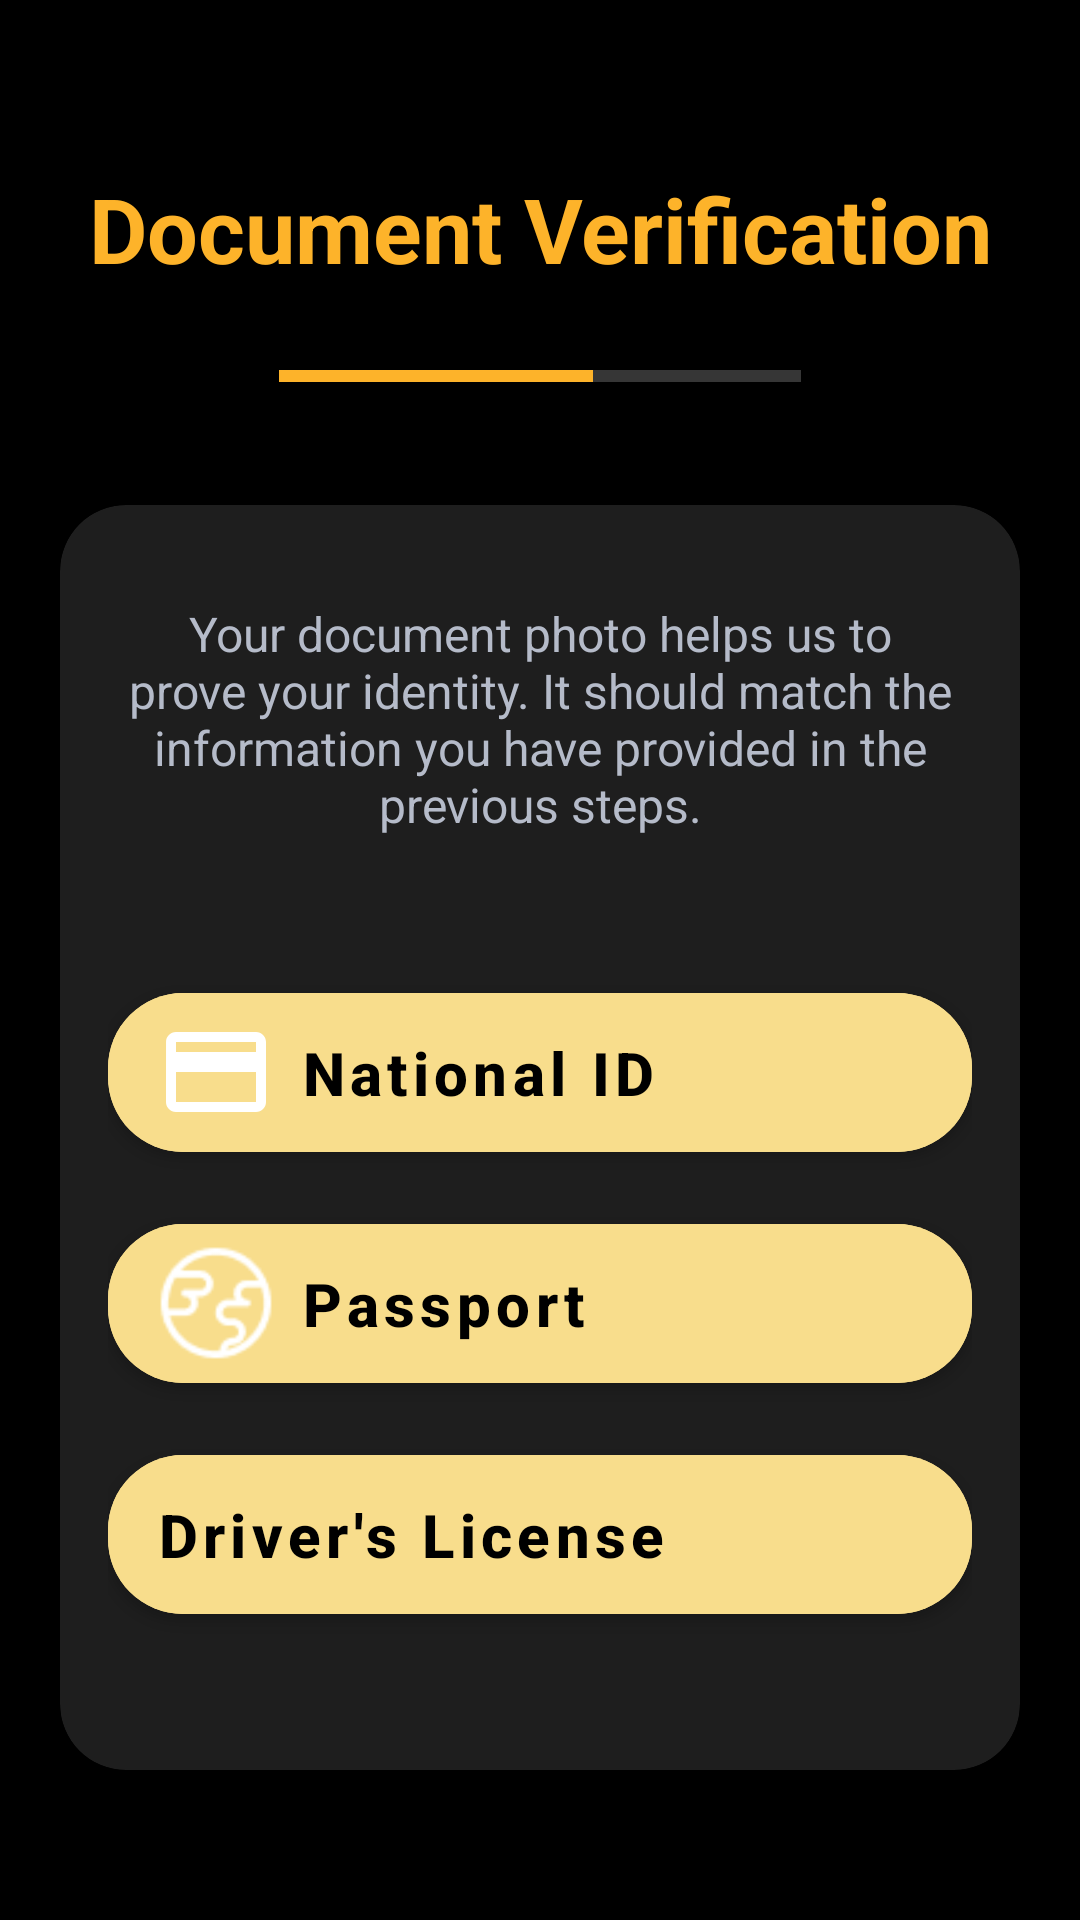

The Android layout XML behind this screen, and the referenced resources:
<!-- AndroidManifest.xml: application theme Theme.NyabaApplication -->
<!-- res/layout/activity_doc_verify.xml -->
<?xml version="1.0" encoding="utf-8"?>
<ScrollView xmlns:android="http://schemas.android.com/apk/res/android"
    xmlns:app="http://schemas.android.com/apk/res-auto"
    xmlns:tools="http://schemas.android.com/tools"
    android:layout_width="match_parent"
    android:layout_height="match_parent"
    android:background="@color/background"
    android:padding="20dp"
    tools:context=".DocVerify">


    <LinearLayout
        android:layout_width="match_parent"
        android:layout_height="wrap_content"
        android:orientation="vertical"
        android:layout_marginTop="20dp">


        <TextView
            android:layout_width="match_parent"
            android:layout_height="wrap_content"
            android:layout_gravity="center_horizontal"
            android:gravity="center"
            android:text="Document Verification"
            android:layout_marginTop="16dp"
            android:textAlignment="center"
            android:textAllCaps="false"
            android:textColor="@color/yellow"
            android:textSize="30sp"
            android:textStyle="bold" />


        <ProgressBar
            android:id="@+id/progressBar3"
            style="?android:attr/progressBarStyleHorizontal"
            android:layout_width="174dp"
            android:layout_height="26dp"
            android:layout_marginTop="16dp"
            android:progress="60"
            android:progressTint="@color/yellow"
            android:layout_gravity="center" />


        <com.google.android.material.card.MaterialCardView
            android:layout_width="match_parent"
            android:layout_height="wrap_content"
            android:layout_marginTop="30dp"
            app:cardBackgroundColor="@color/primary_gray"
            app:cardCornerRadius="22dp"
            app:cardElevation="4dp">

            <LinearLayout
                android:layout_width="match_parent"
                android:layout_height="match_parent"
                android:orientation="vertical"
                android:padding="16dp">

                <TextView
                    android:layout_width="match_parent"
                    android:layout_height="wrap_content"
                    android:text="Your document photo helps us to prove your identity. It should match the information you have provided in the previous steps."
                    android:textAlignment="center"
                    android:textSize="16sp"
                    android:textColor="@color/gray"
                    android:layout_marginTop="16dp"
                    android:layout_marginBottom="16dp"/>


                <com.google.android.material.button.MaterialButton
                    android:id="@+id/nationalID"
                    android:layout_width="match_parent"
                    android:layout_height="65dp"
                    android:layout_marginTop="30dp"
                    android:backgroundTint="@color/light_yellow"
                    android:onClick="nationalID"
                    android:text="National ID"
                    android:textAllCaps="false"
                    android:textColor="@color/black"
                    android:textAlignment="viewStart"
                    android:textSize="20sp"
                    android:textStyle="bold"
                    app:cornerRadius="25dp"
                    app:icon="@drawable/id_card"
                    app:iconGravity="start"
                    app:iconTint="@color/white" />

                <com.google.android.material.button.MaterialButton
                    android:id="@+id/passport"
                    android:onClick="passport"
                    android:layout_width="match_parent"
                    android:layout_height="65dp"
                    android:layout_marginTop="12dp"
                    android:backgroundTint="@color/light_yellow"
                    android:textAlignment="viewStart"
                    android:text="Passport"
                    android:textAllCaps="false"
                    android:textColor="@color/black"
                    android:textSize="20sp"
                    android:textStyle="bold"
                    app:cornerRadius="25dp"
                    app:icon="@drawable/passport"
                    app:iconSize="40dp"
                    app:iconGravity="start"
                    app:iconTint="@color/white" />

                <com.google.android.material.button.MaterialButton
                    android:id="@+id/driver_licence"
                    android:onClick="driverLicence"
                    android:layout_width="match_parent"
                    android:layout_height="65dp"
                    android:backgroundTint="@color/light_yellow"
                    app:cornerRadius="25dp"
                    android:textAlignment="viewStart"
                    android:layout_marginTop="12dp"
                     android:layout_marginBottom="30dp"
                    android:text="Driver's License"
                    android:textAllCaps="false"
                    app:icon="@drawable/driver_license"
                    app:iconSize="40dp"
                    app:iconGravity="start"
                    app:iconTint="@color/white"
                    android:textColor="@color/black"
                    android:textSize="20sp"
                    android:textStyle="bold"/>



            </LinearLayout>

        </com.google.android.material.card.MaterialCardView>



    </LinearLayout>


</ScrollView>
<!-- resources referenced by this layout -->
<resources>
  <color name="background">#000000</color>
  <color name="black">#FF000000</color>
  <color name="gray">#B5BBC9</color>
  <color name="light_yellow">#F8DD8C</color>
  <color name="primary_gray">#1e1e1e</color>
  <color name="white">#FFFFFFFF</color>
  <color name="yellow">#FDB32A</color>
  <!-- drawable id_card (drawable) -->
  <vector android:height="40dp" android:tint="#FDB32A"
      android:viewportHeight="24" android:viewportWidth="24"
      android:width="40dp" xmlns:android="http://schemas.android.com/apk/res/android">
      <path android:fillColor="@android:color/white" android:pathData="M20,4L4,4c-1.11,0 -1.99,0.89 -1.99,2L2,18c0,1.11 0.89,2 2,2h16c1.11,0 2,-0.89 2,-2L22,6c0,-1.11 -0.89,-2 -2,-2zM20,18L4,18v-6h16v6zM20,8L4,8L4,6h16v2z"/>
  </vector>
  <!-- drawable passport: png bitmap (drawable, 1025 bytes) -->
  <style name="Theme.NyabaApplication" parent="Theme.MaterialComponents.NoActionBar">
          
          <item name="colorPrimary">@color/yellow</item>
          <item name="colorPrimaryVariant">@color/purple_700</item>
          <item name="colorOnPrimary">@color/black</item>
          <item name="colorAccent">@color/black</item>
          
          <item name="colorSecondary">@color/teal_200</item>
          <item name="colorSecondaryVariant">@color/teal_700</item>
          <item name="colorOnSecondary">@color/black</item>
          
          <item name="android:statusBarColor" tools:targetApi="l">?attr/colorOnSecondary</item>
          
      </style>
  <color name="purple_700">#FF3700B3</color>
  <color name="teal_200">#FF03DAC5</color>
  <color name="teal_700">#FF018786</color>
</resources>
